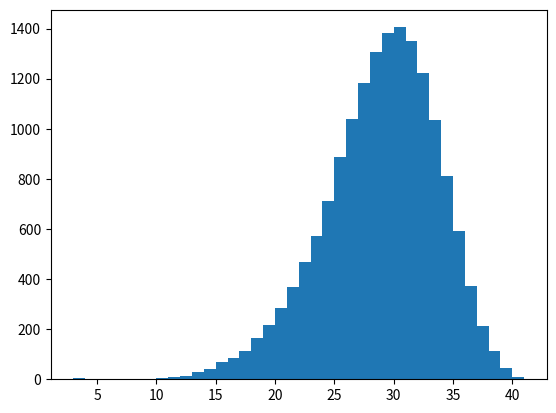

This chart was generated by the following Python code:
"""
Creation and processing of various graphs.
"""
import networkx as nx
import matplotlib.pyplot as plt
import numpy as np
import itertools

def regular_graph(nNodes:int,D:int,maxiter:int=1000) -> nx.Graph:
    """
    Generates a `D`-regular graph with `nNodes` vertices. WORK IN PROGRESS; this algorithm might not terminate,
    which is why I have included an ugly brake that re-initializes the graph and starts again. Off the top of
    my head I just don't know how to generate a D-regular graph.
    """
    # sanity check
    if nNodes < D + 1 or (nNodes * D) % 2 == 1: raise ValueError(f"There is no {D}-regular graph with {nNodes} vertices.")

    G = nx.Graph()
    G.add_nodes_from(np.arange(nNodes))

    # adding edges
    stubs = D * [node for node in range(nNodes)]
    edges = []
    while len(stubs) > 1:
        node1 = np.random.choice(stubs)
        node2 = np.random.choice(stubs)

        i = 0
        while node1 == node2 or {node1,node2} in edges:
            node2 = np.random.choice(stubs)
            i += 1

            if i >= maxiter:
                print(f"Algorithm has not terminated after {maxiter} iterations; starting again.")
                stubs = D * [node for node in range(nNodes)]
                edges = []
                break

        if i < maxiter:
            stubs.remove(node1)
            stubs.remove(node2)

            edges += [{node1,node2},]

    G.add_edges_from(edges)

    return G

def bipartite_regular_graph(nNodes:int,D:int,maxiter:int=1000) -> nx.Graph:
    """
    Algorithm from Kirkley, 2021 ([Sci. Adv. 7, eabf1211 (2021)](https://doi.org/10.1126/sciadv.abf1211)), which
    generates a bipartite, regular graph.
    """
    blue_nodes = [(f"b{node}",{"color":"blue"}) for node in range(nNodes)]
    red_nodes = [(f"r{node}",{"color":"red"}) for node in range(nNodes)]

    blue_stubs = D * [node for node in range(nNodes)]
    red_stubs = D * [node for node in range(nNodes)]
    edges = []

    while len(blue_stubs) > 0:
        blue_node = np.random.choice(blue_stubs)
        red_node = np.random.choice(red_stubs)

        i = 0
        while {f"b{blue_node}",f"r{red_node}"} in edges:
            blue_node = np.random.choice(blue_stubs)
            red_node = np.random.choice(red_stubs)

            i += 1
            if i > maxiter:
                print(f"Algorithm has not terminated after {maxiter} iterations; starting again.")
                blue_stubs = D * [node for node in range(nNodes)]
                red_stubs = D * [node for node in range(nNodes)]
                edges = []
                break

        if i <= maxiter:
            edges += [{f"b{blue_node}",f"r{red_node}"},]
            blue_stubs.remove(blue_node)
            red_stubs.remove(red_node)

    G = nx.Graph()
    G.add_nodes_from(blue_nodes + red_nodes)
    G.add_edges_from(edges)

    return G

def short_loop_graph(nNodes:int,D:int,p:float=0) -> nx.Graph:
    """
    Algorithm from Kirkley, 2021 ([Sci. Adv. 7, eabf1211 (2021)](https://doi.org/10.1126/sciadv.abf1211)), which
    generates a network with short primitive cycles.
    """
    # sanity check
    if p > 1 or p < 0: raise ValueError("p must be a value between zero and one.")

    # initial bipartite regular graph
    biG = bipartite_regular_graph(nNodes,D)

    edges = []
    for red_node in range(nNodes):
        # projecting onto the blue nodes
        for blue1,blue2 in itertools.combinations(biG.adj[f"r{red_node}"],r=2):
            if {blue1,blue2} not in edges: edges += [{blue1,blue2},]
        
        # removing the red node
        biG.remove_node(f"r{red_node}")

    biG.add_edges_from(edges)

    # removing some of the edges randomly
    for iRemoval in range(int(p * biG.number_of_edges())):
        iEdge = np.random.randint(low=0,high=biG.number_of_edges())
        edge = list(biG.edges)[iEdge]
        biG.remove_edge(*edge)

    return biG

if __name__ == "__main__":
    loopyG = short_loop_graph(70,3,.6)
    print("Network created")

    #nx.draw(loopyG,with_labels=True,font_weight="bold")
    #plt.show()

    cycle_lengths = [len(cycle) for cycle in nx.simple_cycles(loopyG)]
    plt.hist(cycle_lengths,bins=max(cycle_lengths)-min(cycle_lengths))
    plt.show()
